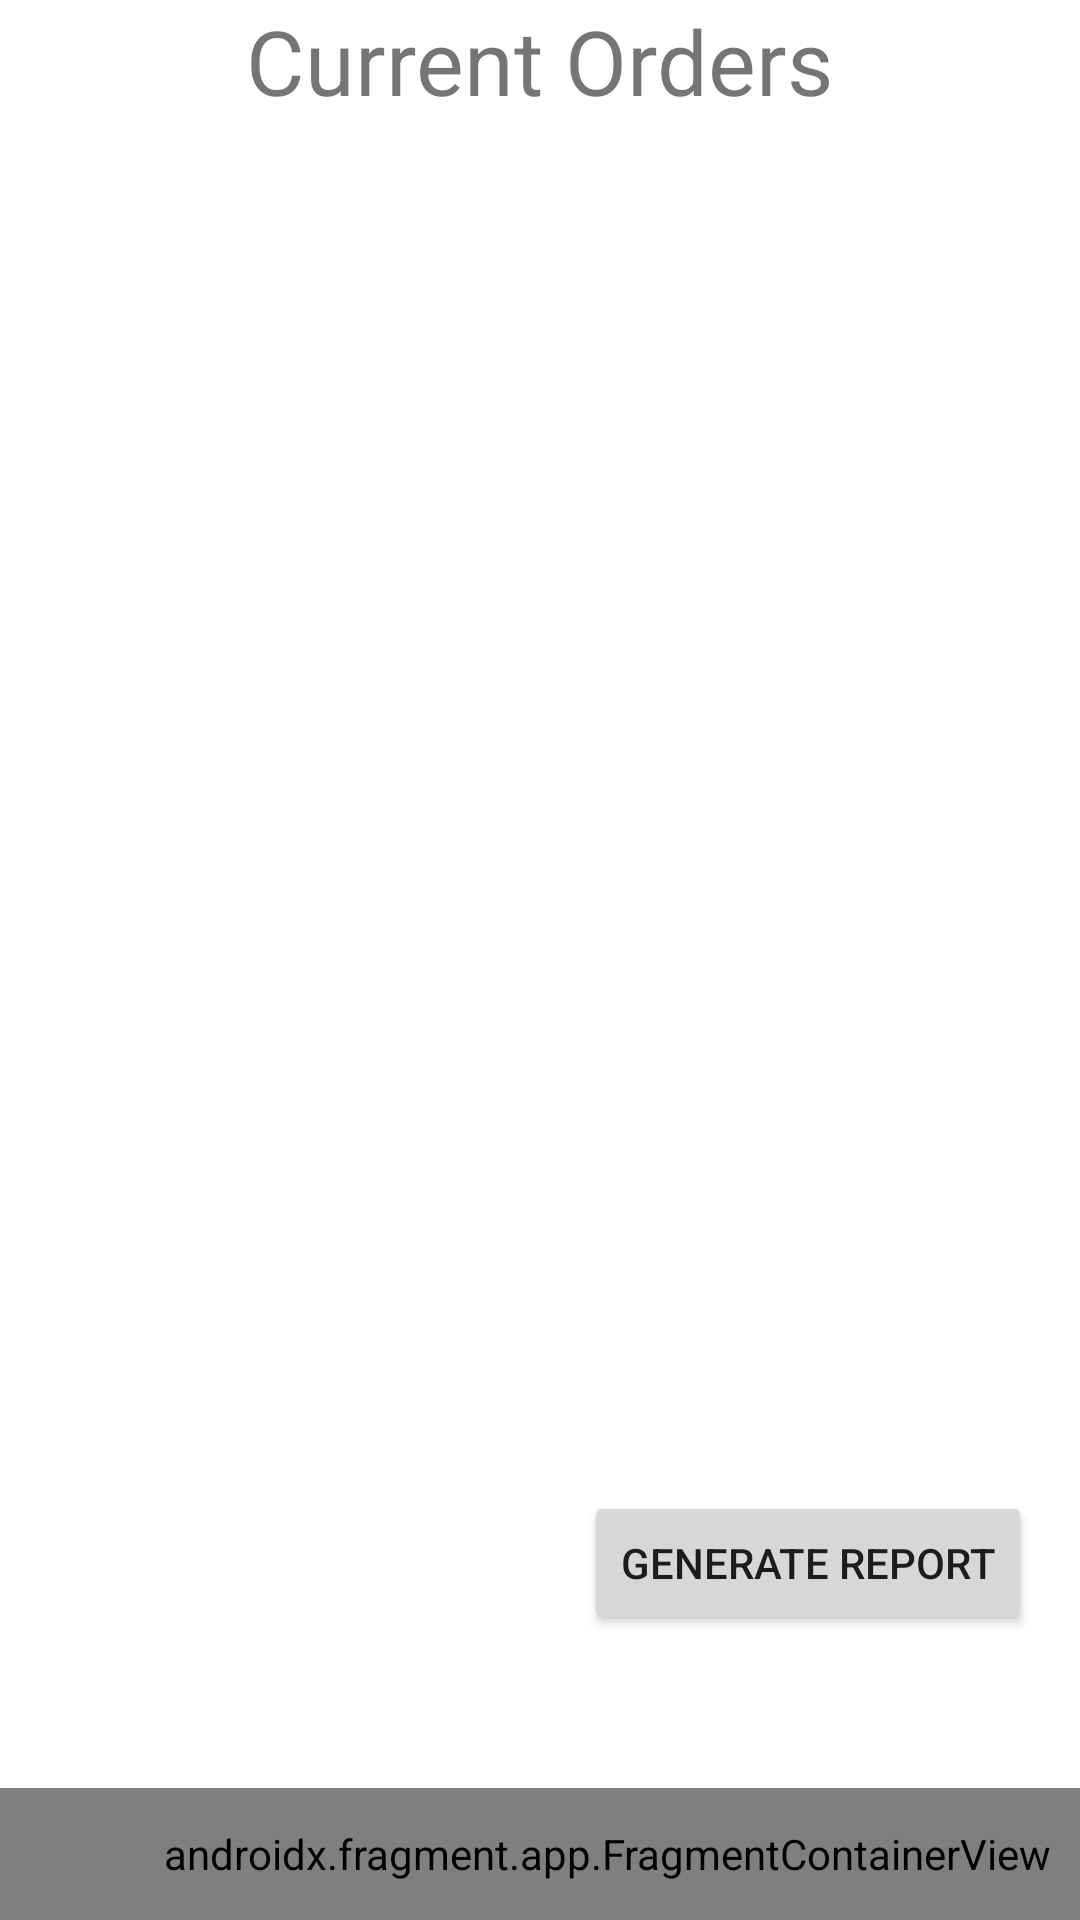

Reconstruct the res/layout file that produces this screen, plus the resources it refers to.
<!-- AndroidManifest.xml: application theme Theme.SaveIt -->
<!-- res/layout/activity_current_orders.xml -->
<?xml version="1.0" encoding="utf-8"?>

<androidx.constraintlayout.widget.ConstraintLayout xmlns:android="http://schemas.android.com/apk/res/android"
    xmlns:app="http://schemas.android.com/apk/res-auto"
    xmlns:tools="http://schemas.android.com/tools"
    android:layout_width="match_parent"
    android:layout_height="match_parent"
    tools:context=".CurrentOrdersActivity">

    <androidx.fragment.app.FragmentContainerView
        android:id="@+id/navigationContainerView7"
        android:name="com.group8.saveit.UserMenuFragment"
        android:layout_width="405dp"
        android:layout_height="44dp"
        app:layout_constraintBottom_toBottomOf="parent"
        app:layout_constraintStart_toStartOf="parent"
        tools:layout="@layout/fragment_manager_menu" />

    <TextView
        android:id="@+id/currentOrders"
        android:layout_width="wrap_content"
        android:layout_height="wrap_content"
        android:layout_marginBottom="1dp"
        android:text="@string/txtCurrentOrders"
        android:textSize="30sp"
        app:layout_constraintBottom_toTopOf="@+id/currentOrderRecycler"
        app:layout_constraintEnd_toEndOf="parent"
        app:layout_constraintStart_toStartOf="parent"
        app:layout_constraintTop_toTopOf="parent" />

    <androidx.recyclerview.widget.RecyclerView
        android:id="@+id/currentOrderRecycler"
        android:layout_width="0dp"
        android:layout_height="0dp"
        android:layout_marginStart="1dp"
        android:layout_marginEnd="1dp"
        android:layout_marginBottom="16dp"
        app:layout_constraintBottom_toTopOf="@+id/generateReportBtn"
        app:layout_constraintEnd_toEndOf="parent"
        app:layout_constraintStart_toStartOf="parent"
        app:layout_constraintTop_toBottomOf="@+id/currentOrders"
        tools:listitem="@layout/order_inprogress_item" />

    <Button
        android:id="@+id/generateReportBtn"
        android:layout_width="wrap_content"
        android:layout_height="wrap_content"
        android:layout_marginEnd="16dp"
        android:layout_marginBottom="95dp"
        android:text="@string/btnGenerateReport"
        app:layout_constraintBottom_toBottomOf="parent"
        app:layout_constraintEnd_toEndOf="parent"
        app:layout_constraintTop_toBottomOf="@+id/currentOrderRecycler" />
</androidx.constraintlayout.widget.ConstraintLayout>
<!-- res/layout/fragment_manager_menu.xml (included above) -->
<?xml version="1.0" encoding="utf-8"?>

<FrameLayout xmlns:android="http://schemas.android.com/apk/res/android"
    xmlns:app="http://schemas.android.com/apk/res-auto"
    xmlns:tools="http://schemas.android.com/tools"
    android:layout_width="match_parent"
    android:layout_height="wrap_content"
    android:background="#D5D6D6"
    tools:context=".managerMenuFragment">

    <ImageButton
        android:id="@+id/home_icon_2"
        android:layout_width="70dp"
        android:layout_height="wrap_content"
        android:contentDescription="@string/txtImage"
        android:scaleType="fitCenter"
        android:src="@drawable/home_img"
        tools:ignore="DuplicateSpeakableTextCheck" />

    <ImageButton
        android:id="@+id/history_icon_manager"
        android:layout_width="70dp"
        android:layout_height="wrap_content"
        android:layout_gravity="center"
        android:contentDescription="@string/txtImage"
        android:scaleType="fitCenter"
        android:src="@drawable/history_img" />

    <ImageButton
        android:id="@+id/profile_icon_2"
        android:layout_width="70dp"
        android:layout_height="wrap_content"
        android:layout_gravity="end"
        android:contentDescription="@string/txtImage"
        android:scaleType="fitCenter"
        android:src="@drawable/profile_img" />

</FrameLayout>
<!-- res/layout/order_inprogress_item.xml (included above) -->
<?xml version="1.0" encoding="utf-8"?>

<androidx.constraintlayout.widget.ConstraintLayout xmlns:android="http://schemas.android.com/apk/res/android"
    xmlns:app="http://schemas.android.com/apk/res-auto"
    xmlns:tools="http://schemas.android.com/tools"
    android:layout_width="match_parent"
    android:layout_height="wrap_content">

    <TextView
        android:id="@+id/customer2"
        android:layout_width="wrap_content"
        android:layout_height="wrap_content"
        android:layout_marginTop="15dp"
        android:text="@string/txtCustomer"
        app:layout_constraintStart_toStartOf="@+id/orderID2"
        app:layout_constraintTop_toBottomOf="@+id/orderID2" />

    <TextView
        android:id="@+id/orderDate"
        android:layout_width="wrap_content"
        android:layout_height="wrap_content"
        android:layout_marginStart="4dp"
        android:layout_marginTop="2dp"
        android:text="@string/txtDate"
        app:layout_constraintStart_toEndOf="@+id/date"
        app:layout_constraintTop_toTopOf="@+id/date" />

    <TextView
        android:id="@+id/customer"
        android:layout_width="wrap_content"
        android:layout_height="wrap_content"
        android:layout_marginStart="16dp"
        android:layout_marginBottom="14dp"
        android:text="@string/txtCustomer"
        app:layout_constraintBottom_toTopOf="@+id/deliveryType"
        app:layout_constraintStart_toStartOf="parent" />

    <TextView
        android:id="@+id/orderID2"
        android:layout_width="wrap_content"
        android:layout_height="wrap_content"
        android:layout_marginTop="15dp"
        android:text="@string/txtOrderId"
        app:layout_constraintStart_toStartOf="@+id/orderDate"
        app:layout_constraintTop_toBottomOf="@+id/orderDate" />

    <TextView
        android:id="@+id/date"
        android:layout_width="wrap_content"
        android:layout_height="wrap_content"
        android:layout_marginStart="15dp"
        android:layout_marginBottom="13dp"
        android:text="@string/txtDate2"
        app:layout_constraintBottom_toTopOf="@+id/orderId"
        app:layout_constraintStart_toStartOf="parent" />

    <TextView
        android:id="@+id/orderId"
        android:layout_width="wrap_content"
        android:layout_height="wrap_content"
        android:layout_marginStart="17dp"
        android:layout_marginBottom="13dp"
        android:text="@string/txtOrderId"
        app:layout_constraintBottom_toTopOf="@+id/customer"
        app:layout_constraintStart_toStartOf="parent" />

    <ImageButton
        android:id="@+id/sendReminderBtn"
        android:layout_width="51dp"
        android:layout_height="59dp"
        android:layout_marginTop="21dp"
        android:layout_marginBottom="22dp"
        app:layout_constraintBottom_toBottomOf="@+id/customer"
        app:layout_constraintEnd_toEndOf="parent"
        app:layout_constraintStart_toEndOf="@+id/orderDate"
        app:layout_constraintTop_toTopOf="parent"
        app:srcCompat="@android:drawable/ic_lock_idle_alarm" />

    <CheckBox
        android:id="@+id/completedCheck"
        android:layout_width="wrap_content"
        android:layout_height="wrap_content"
        android:layout_marginStart="11dp"
        android:layout_marginBottom="14dp"
        android:text="@string/txtCompleted"
        app:layout_constraintBottom_toTopOf="@+id/orderedBundles"
        app:layout_constraintStart_toStartOf="parent" />

    <TextView
        android:id="@+id/deliveryAddress2"
        android:layout_width="wrap_content"
        android:layout_height="wrap_content"
        android:layout_marginTop="15dp"
        android:text="@string/hintCity"
        app:layout_constraintStart_toStartOf="@+id/deliveryType2"
        app:layout_constraintTop_toBottomOf="@+id/deliveryType2" />

    <TextView
        android:id="@+id/deliveryAddress"
        android:layout_width="wrap_content"
        android:layout_height="wrap_content"
        android:layout_marginStart="14dp"
        android:layout_marginBottom="13dp"
        android:text="@string/txtAddress"
        app:layout_constraintBottom_toTopOf="@+id/completedCheck"
        app:layout_constraintStart_toStartOf="parent" />

    <TextView
        android:id="@+id/deliveryType"
        android:layout_width="wrap_content"
        android:layout_height="wrap_content"
        android:layout_marginStart="14dp"
        android:layout_marginBottom="13dp"
        android:text="@string/txtDeliveryOptions"
        app:layout_constraintBottom_toTopOf="@+id/deliveryAddress"
        app:layout_constraintStart_toStartOf="parent" />

    <TextView
        android:id="@+id/deliveryType2"
        android:layout_width="wrap_content"
        android:layout_height="wrap_content"
        android:layout_marginTop="15dp"
        android:text="@string/radioOption1"
        app:layout_constraintStart_toStartOf="@+id/customer2"
        app:layout_constraintTop_toBottomOf="@+id/customer2" />

    <ListView
        android:id="@+id/orderedBundles"
        android:layout_width="0dp"
        android:layout_height="wrap_content"
        android:layout_marginStart="11dp"
        android:layout_marginEnd="11dp"
        app:layout_constraintBottom_toBottomOf="parent"
        app:layout_constraintEnd_toEndOf="parent"
        app:layout_constraintStart_toStartOf="parent"
        tools:listitem="@layout/food_bundle_subitem" />

</androidx.constraintlayout.widget.ConstraintLayout>
<!-- res/layout/food_bundle_subitem.xml (included above) -->
<?xml version="1.0" encoding="utf-8"?>
<androidx.constraintlayout.widget.ConstraintLayout xmlns:android="http://schemas.android.com/apk/res/android"
    xmlns:app="http://schemas.android.com/apk/res-auto"
    xmlns:tools="http://schemas.android.com/tools"
    android:layout_width="match_parent"
    android:layout_height="match_parent">

    <TextView
        android:id="@+id/subitem"
        android:layout_width="wrap_content"
        android:layout_height="wrap_content"
        android:layout_marginStart="9dp"
        android:layout_marginTop="17dp"
        android:text="TextView"
        app:layout_constraintStart_toStartOf="parent"
        app:layout_constraintTop_toTopOf="parent" />
</androidx.constraintlayout.widget.ConstraintLayout>
<!-- resources referenced by this layout -->
<resources>
  <string name="btnGenerateReport">Generate Report</string>
  <string name="hintCity">City</string>
  <string name="radioOption1">Pick-up</string>
  <string name="txtAddress">Address</string>
  <string name="txtCompleted">Completed</string>
  <string name="txtCurrentOrders">Current Orders</string>
  <string name="txtCustomer">Customer:</string>
  <string name="txtDate">mm/dd/yyyy</string>
  <string name="txtDate2">Order made on:</string>
  <string name="txtDeliveryOptions">Delivery Option</string>
  <string name="txtImage">An Image</string>
  <string name="txtOrderId">Order ID:</string>
  <style name="Theme.SaveIt" parent="Theme.MaterialComponents.DayNight.DarkActionBar">
          
          <item name="colorPrimary">@color/purple_500</item>
          <item name="colorPrimaryVariant">@color/purple_700</item>
          <item name="colorOnPrimary">@color/white</item>
          
          <item name="colorSecondary">@color/teal_200</item>
          <item name="colorSecondaryVariant">@color/teal_700</item>
          <item name="colorOnSecondary">@color/black</item>
          
          <item name="android:statusBarColor">?attr/colorPrimaryVariant</item>
          
      </style>
  <color name="purple_500">#FF6200EE</color>
  <color name="purple_700">#FF3700B3</color>
  <color name="white">#FFFFFFFF</color>
  <color name="teal_200">#FF03DAC5</color>
  <color name="teal_700">#FF018786</color>
  <color name="black">#FF000000</color>
</resources>
